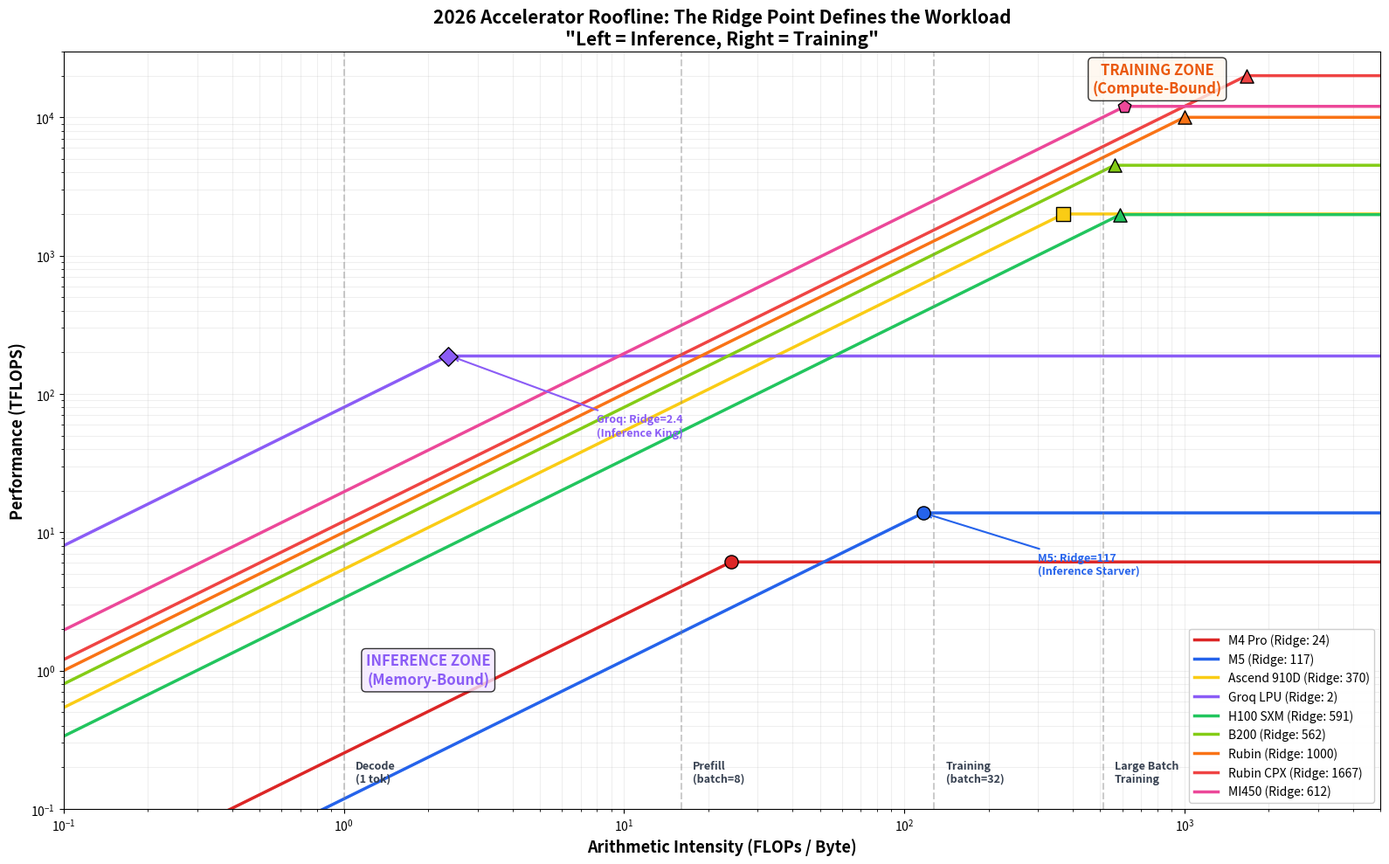

The matplotlib source for this figure:
"""
Roofline Analysis: Consumer vs. Datacenter Accelerators
Including NVIDIA, AMD, Huawei, Groq, and Apple Silicon

Updated: January 26, 2026
"""

import matplotlib.pyplot as plt
import numpy as np
import os

def plot_datacenter_roofline():
    """
    Roofline comparison across consumer and datacenter accelerators.
    Shows how different architectures optimize for different workloads.
    """
    
    # Hardware specs: (Name, Peak TFLOPS, Bandwidth TB/s, Color, Marker)
    hardware = [
        # Consumer (Apple Silicon)
        ("M4 Pro", 6.1, 0.253, "#dc2626", "o"),           # Red
        ("M5", 13.8, 0.118, "#2563eb", "o"),              # Blue
        
        # China (Huawei)
        ("Ascend 910D", 2000, 5.4, "#facc15", "s"),       # Yellow square
        
        # Inference Specialist
        ("Groq LPU", 188, 80.0, "#8b5cf6", "D"),          # Purple diamond
        
        # Datacenter (NVIDIA)
        ("H100 SXM", 1979, 3.35, "#22c55e", "^"),         # Green triangle
        ("B200", 4500, 8.0, "#84cc16", "^"),              # Lime triangle
        ("Rubin", 10000, 10.0, "#f97316", "^"),           # Orange triangle
        ("Rubin CPX", 20000, 12.0, "#ef4444", "^"),       # Red triangle
        
        # AMD
        ("MI450", 12000, 19.6, "#ec4899", "p"),           # Pink pentagon
    ]
    
    # LLM workload intensities (FLOPs/Byte)
    workloads = {
        "Decode\n(1 tok)": 1.0,
        "Prefill\n(batch=8)": 16.0,
        "Training\n(batch=32)": 128.0,
        "Large Batch\nTraining": 512.0,
    }
    
    # Create plot
    fig, ax = plt.subplots(figsize=(16, 10))
    
    intensities = np.logspace(-1, 4, 500)
    
    for name, tflops, bw_tbs, color, marker in hardware:
        bw_gbs = bw_tbs * 1000  # Convert to GB/s
        ridge = tflops * 1000 / bw_gbs  # FLOPs/Byte
        
        # Roofline
        roofline = np.minimum(intensities * bw_gbs / 1000, tflops)
        ax.loglog(intensities, roofline, 
                  label=f'{name} (Ridge: {ridge:.0f})', 
                  color=color, linewidth=2.5)
        
        # Mark ridge point
        ax.scatter([ridge], [tflops], color=color, s=120, zorder=5, 
                   edgecolors='black', linewidths=1, marker=marker)
    
    # Add workload markers
    for workload_name, intensity in workloads.items():
        ax.axvline(x=intensity, color='gray', linestyle='--', alpha=0.4, linewidth=1.5)
        ax.text(intensity * 1.1, 0.15, workload_name, rotation=0, va='bottom', 
                fontsize=9, color='#374151', fontweight='bold')
    
    # Styling
    ax.set_xlim(0.1, 5000)
    ax.set_ylim(0.1, 30000)
    ax.set_xlabel('Arithmetic Intensity (FLOPs / Byte)', fontsize=13, fontweight='bold')
    ax.set_ylabel('Performance (TFLOPS)', fontsize=13, fontweight='bold')
    ax.set_title('2026 Accelerator Roofline: The Ridge Point Defines the Workload\n"Left = Inference, Right = Training"', 
                 fontsize=15, fontweight='bold')
    ax.legend(loc='lower right', fontsize=10, framealpha=0.95)
    ax.grid(True, which="both", ls="-", alpha=0.2)
    
    # Add zone annotations with boxes
    ax.annotate('INFERENCE ZONE\n(Memory-Bound)', xy=(2, 0.8), fontsize=12, fontweight='bold', 
                ha='center', color='#8b5cf6',
                bbox=dict(boxstyle='round', facecolor='#f3e8ff', alpha=0.8))
    ax.annotate('TRAINING ZONE\n(Compute-Bound)', xy=(800, 15000), fontsize=12, fontweight='bold',
                ha='center', color='#ea580c',
                bbox=dict(boxstyle='round', facecolor='#fff7ed', alpha=0.8))
    
    # Groq callout
    ax.annotate('Groq: Ridge=2.4\n(Inference King)', 
                xy=(2.4, 188), xytext=(8, 50),
                arrowprops=dict(arrowstyle='->', color='#8b5cf6', lw=1.5),
                fontsize=9, color='#8b5cf6', fontweight='bold')
    
    # M5 callout
    ax.annotate('M5: Ridge=117\n(Inference Starver)', 
                xy=(117, 13.8), xytext=(300, 5),
                arrowprops=dict(arrowstyle='->', color='#2563eb', lw=1.5),
                fontsize=9, color='#2563eb', fontweight='bold')
    
    # Save
    os.makedirs('results/reports', exist_ok=True)
    plt.tight_layout()
    plt.savefig('results/reports/roofline_datacenter.png', dpi=150, bbox_inches='tight')
    plt.close()
    print("Datacenter roofline saved to results/reports/roofline_datacenter.png")

if __name__ == "__main__":
    plot_datacenter_roofline()
